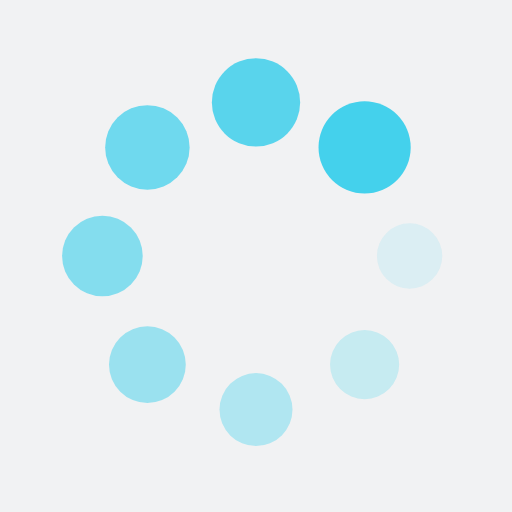
t = 0.00 s
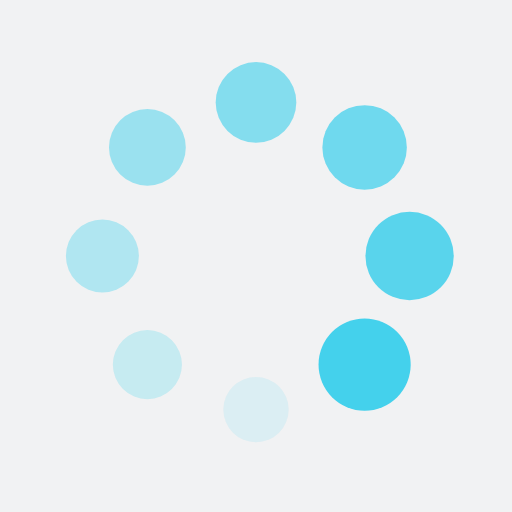
t = 0.25 s
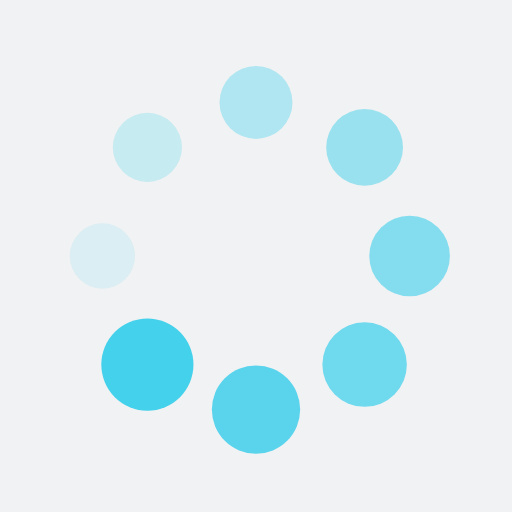
t = 0.50 s
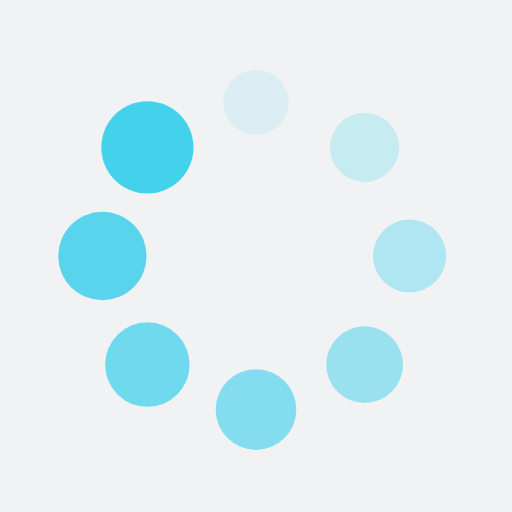
t = 0.75 s

The animated SVG that drew these frames (rendered in a browser with its animation timeline set to each time). Animation: 16 SMIL elements (animate=8,animateTransform=8); one cycle of 1.00 s, repeats indefinitely.

<?xml version="1.0" encoding="utf-8"?>
<svg xmlns="http://www.w3.org/2000/svg" xmlns:xlink="http://www.w3.org/1999/xlink" style="margin: auto; background: rgb(241, 242, 243); display: block; shape-rendering: auto; animation-play-state: running; animation-delay: 0s;" width="200px" height="200px" viewBox="0 0 100 100" preserveAspectRatio="xMidYMid">
<g transform="translate(80,50)" style="animation-play-state: running; animation-delay: 0s;">
<g transform="rotate(0)" style="animation-play-state: running; animation-delay: 0s;">
<circle cx="0" cy="0" r="6" fill="#44d1ec" fill-opacity="1" style="animation-play-state: running; animation-delay: 0s;">
  <animateTransform attributeName="transform" type="scale" begin="-0.875s" values="1.5 1.5;1 1" keyTimes="0;1" dur="1s" repeatCount="indefinite" style="animation-play-state: running; animation-delay: 0s;"></animateTransform>
  <animate attributeName="fill-opacity" keyTimes="0;1" dur="1s" repeatCount="indefinite" values="1;0" begin="-0.875s" style="animation-play-state: running; animation-delay: 0s;"></animate>
</circle>
</g>
</g><g transform="translate(71.21320343559643,71.21320343559643)" style="animation-play-state: running; animation-delay: 0s;">
<g transform="rotate(45)" style="animation-play-state: running; animation-delay: 0s;">
<circle cx="0" cy="0" r="6" fill="#44d1ec" fill-opacity="0.875" style="animation-play-state: running; animation-delay: 0s;">
  <animateTransform attributeName="transform" type="scale" begin="-0.75s" values="1.5 1.5;1 1" keyTimes="0;1" dur="1s" repeatCount="indefinite" style="animation-play-state: running; animation-delay: 0s;"></animateTransform>
  <animate attributeName="fill-opacity" keyTimes="0;1" dur="1s" repeatCount="indefinite" values="1;0" begin="-0.75s" style="animation-play-state: running; animation-delay: 0s;"></animate>
</circle>
</g>
</g><g transform="translate(50,80)" style="animation-play-state: running; animation-delay: 0s;">
<g transform="rotate(90)" style="animation-play-state: running; animation-delay: 0s;">
<circle cx="0" cy="0" r="6" fill="#44d1ec" fill-opacity="0.75" style="animation-play-state: running; animation-delay: 0s;">
  <animateTransform attributeName="transform" type="scale" begin="-0.625s" values="1.5 1.5;1 1" keyTimes="0;1" dur="1s" repeatCount="indefinite" style="animation-play-state: running; animation-delay: 0s;"></animateTransform>
  <animate attributeName="fill-opacity" keyTimes="0;1" dur="1s" repeatCount="indefinite" values="1;0" begin="-0.625s" style="animation-play-state: running; animation-delay: 0s;"></animate>
</circle>
</g>
</g><g transform="translate(28.786796564403577,71.21320343559643)" style="animation-play-state: running; animation-delay: 0s;">
<g transform="rotate(135)" style="animation-play-state: running; animation-delay: 0s;">
<circle cx="0" cy="0" r="6" fill="#44d1ec" fill-opacity="0.625" style="animation-play-state: running; animation-delay: 0s;">
  <animateTransform attributeName="transform" type="scale" begin="-0.5s" values="1.5 1.5;1 1" keyTimes="0;1" dur="1s" repeatCount="indefinite" style="animation-play-state: running; animation-delay: 0s;"></animateTransform>
  <animate attributeName="fill-opacity" keyTimes="0;1" dur="1s" repeatCount="indefinite" values="1;0" begin="-0.5s" style="animation-play-state: running; animation-delay: 0s;"></animate>
</circle>
</g>
</g><g transform="translate(20,50.00000000000001)" style="animation-play-state: running; animation-delay: 0s;">
<g transform="rotate(180)" style="animation-play-state: running; animation-delay: 0s;">
<circle cx="0" cy="0" r="6" fill="#44d1ec" fill-opacity="0.5" style="animation-play-state: running; animation-delay: 0s;">
  <animateTransform attributeName="transform" type="scale" begin="-0.375s" values="1.5 1.5;1 1" keyTimes="0;1" dur="1s" repeatCount="indefinite" style="animation-play-state: running; animation-delay: 0s;"></animateTransform>
  <animate attributeName="fill-opacity" keyTimes="0;1" dur="1s" repeatCount="indefinite" values="1;0" begin="-0.375s" style="animation-play-state: running; animation-delay: 0s;"></animate>
</circle>
</g>
</g><g transform="translate(28.78679656440357,28.786796564403577)" style="animation-play-state: running; animation-delay: 0s;">
<g transform="rotate(225)" style="animation-play-state: running; animation-delay: 0s;">
<circle cx="0" cy="0" r="6" fill="#44d1ec" fill-opacity="0.375" style="animation-play-state: running; animation-delay: 0s;">
  <animateTransform attributeName="transform" type="scale" begin="-0.25s" values="1.5 1.5;1 1" keyTimes="0;1" dur="1s" repeatCount="indefinite" style="animation-play-state: running; animation-delay: 0s;"></animateTransform>
  <animate attributeName="fill-opacity" keyTimes="0;1" dur="1s" repeatCount="indefinite" values="1;0" begin="-0.25s" style="animation-play-state: running; animation-delay: 0s;"></animate>
</circle>
</g>
</g><g transform="translate(49.99999999999999,20)" style="animation-play-state: running; animation-delay: 0s;">
<g transform="rotate(270)" style="animation-play-state: running; animation-delay: 0s;">
<circle cx="0" cy="0" r="6" fill="#44d1ec" fill-opacity="0.25" style="animation-play-state: running; animation-delay: 0s;">
  <animateTransform attributeName="transform" type="scale" begin="-0.125s" values="1.5 1.5;1 1" keyTimes="0;1" dur="1s" repeatCount="indefinite" style="animation-play-state: running; animation-delay: 0s;"></animateTransform>
  <animate attributeName="fill-opacity" keyTimes="0;1" dur="1s" repeatCount="indefinite" values="1;0" begin="-0.125s" style="animation-play-state: running; animation-delay: 0s;"></animate>
</circle>
</g>
</g><g transform="translate(71.21320343559643,28.78679656440357)" style="animation-play-state: running; animation-delay: 0s;">
<g transform="rotate(315)" style="animation-play-state: running; animation-delay: 0s;">
<circle cx="0" cy="0" r="6" fill="#44d1ec" fill-opacity="0.125" style="animation-play-state: running; animation-delay: 0s;">
  <animateTransform attributeName="transform" type="scale" begin="0s" values="1.5 1.5;1 1" keyTimes="0;1" dur="1s" repeatCount="indefinite" style="animation-play-state: running; animation-delay: 0s;"></animateTransform>
  <animate attributeName="fill-opacity" keyTimes="0;1" dur="1s" repeatCount="indefinite" values="1;0" begin="0s" style="animation-play-state: running; animation-delay: 0s;"></animate>
</circle>
</g>
</g>
<!-- [ldio] generated by https://loading.io/ --></svg>
